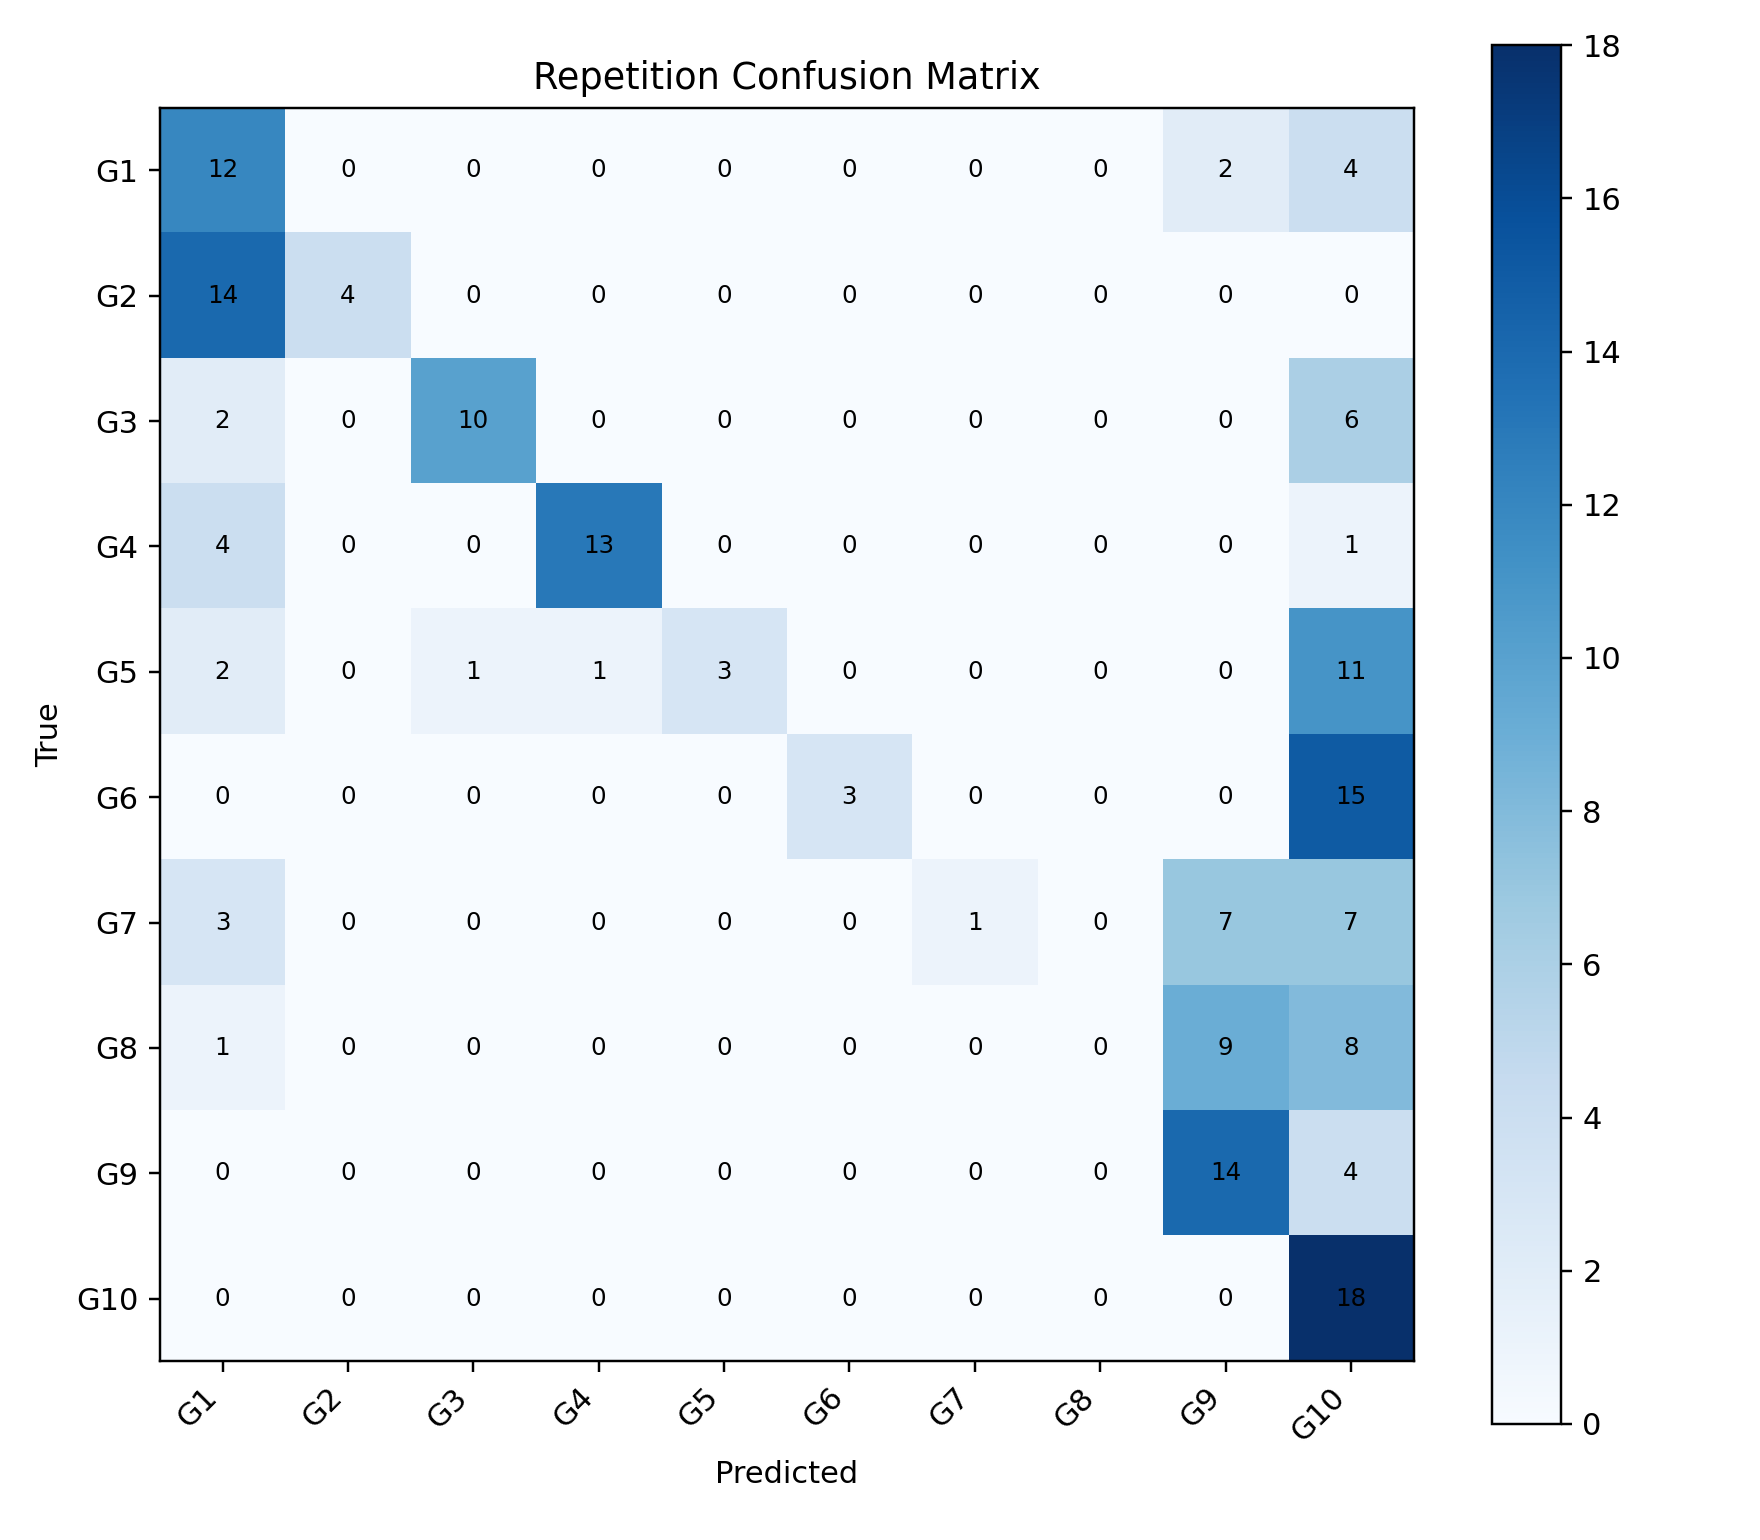

Source data for this figure (header and first rows):
, G1, G2, G3, G4, G5, G6, G7, G8, G9, G10
G1, 12, 0, 0, 0, 0, 0, 0, 0, 2, 4
G2, 14, 4, 0, 0, 0, 0, 0, 0, 0, 0
G3, 2, 0, 10, 0, 0, 0, 0, 0, 0, 6
G4, 4, 0, 0, 13, 0, 0, 0, 0, 0, 1
G5, 2, 0, 1, 1, 3, 0, 0, 0, 0, 11
G6, 0, 0, 0, 0, 0, 3, 0, 0, 0, 15
G7, 3, 0, 0, 0, 0, 0, 1, 0, 7, 7
G8, 1, 0, 0, 0, 0, 0, 0, 0, 9, 8
G9, 0, 0, 0, 0, 0, 0, 0, 0, 14, 4
G10, 0, 0, 0, 0, 0, 0, 0, 0, 0, 18
